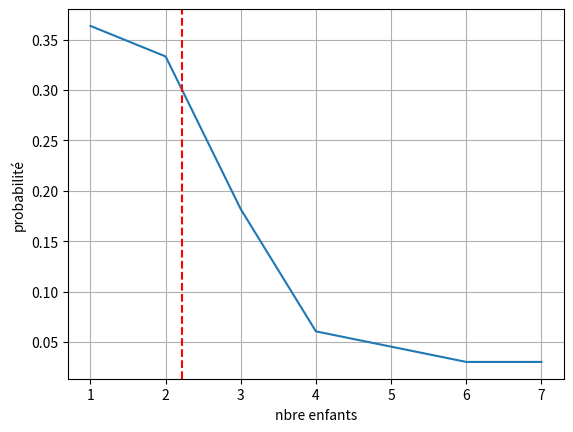

Source code (Python):
import matplotlib.pyplot as plt
from math import sqrt


nb=[2,1,1,3,2,2,7,4,1,2,3,1,2,4,3,1,1,1,2,2,1,6,2,2,3,1,1,2,1,3,2,1,3]

dico={}

def probas():
    for n in nb:
        if n in dico.keys():
            dico[n]+=1
        else:
            dico[n]=1

    for i in dico.keys():
        dico[i]/=len(nb)

def esperance():
    res=0
    for k, v in dico.items():
        res+=k*v
    return res
    
def variance(esp):
    res = 0
    for k, v in dico.items():
        res+=v*((k-esp)**2)
    return res



nb.sort()
probas()
print(dico)
print(sum(dico.values()))
esp=esperance()
var=variance(esp)
ecart_type=sqrt(var)
print('Esperance : {}; Variance : {}; Ecart_type : {}'.format(esp,var,ecart_type))

fig,ax = plt.subplots()
ax.plot(list(dico.keys()), list(dico.values()))
ax.set(xlabel='nbre enfants',ylabel='probabilité')
ax.axvline(esp,ls='--',color='r')
ax.grid()
plt.show()